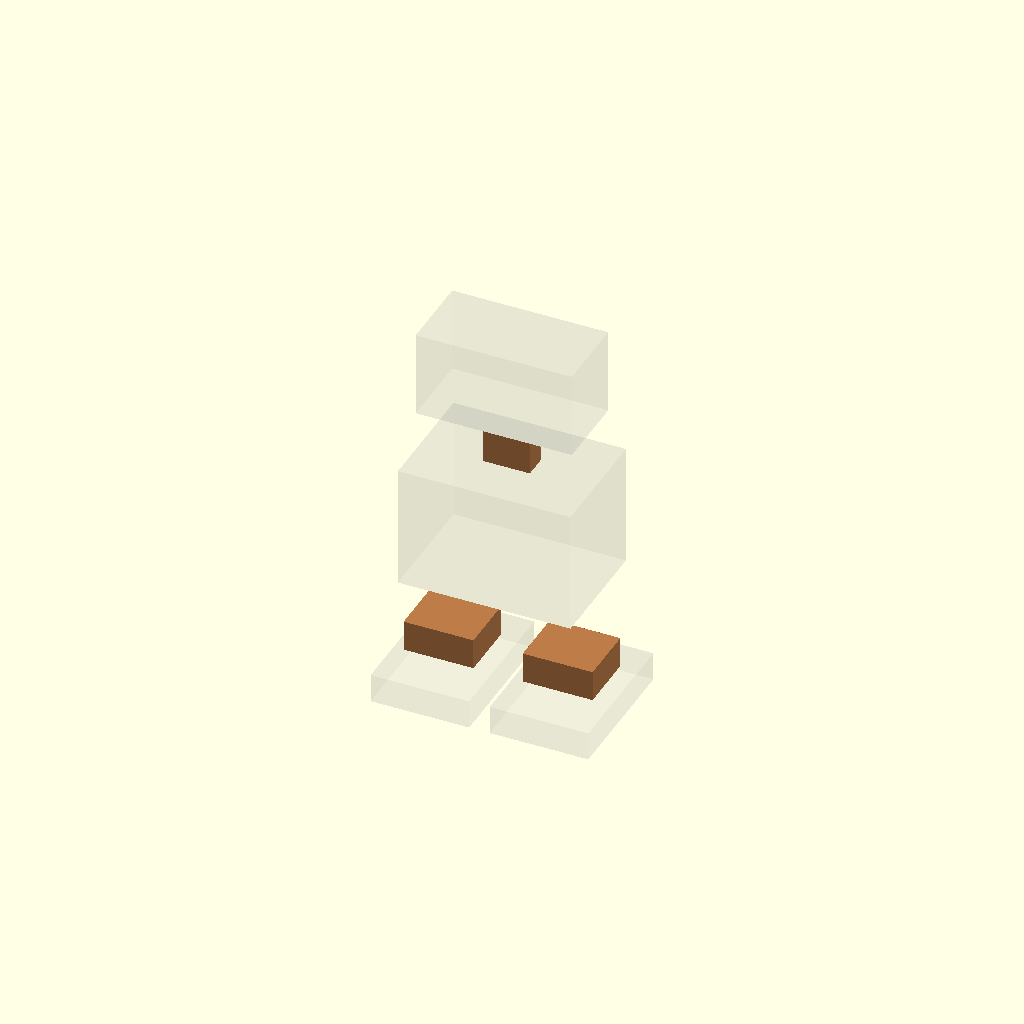
Cell 1: rendered with the file's own defaults.
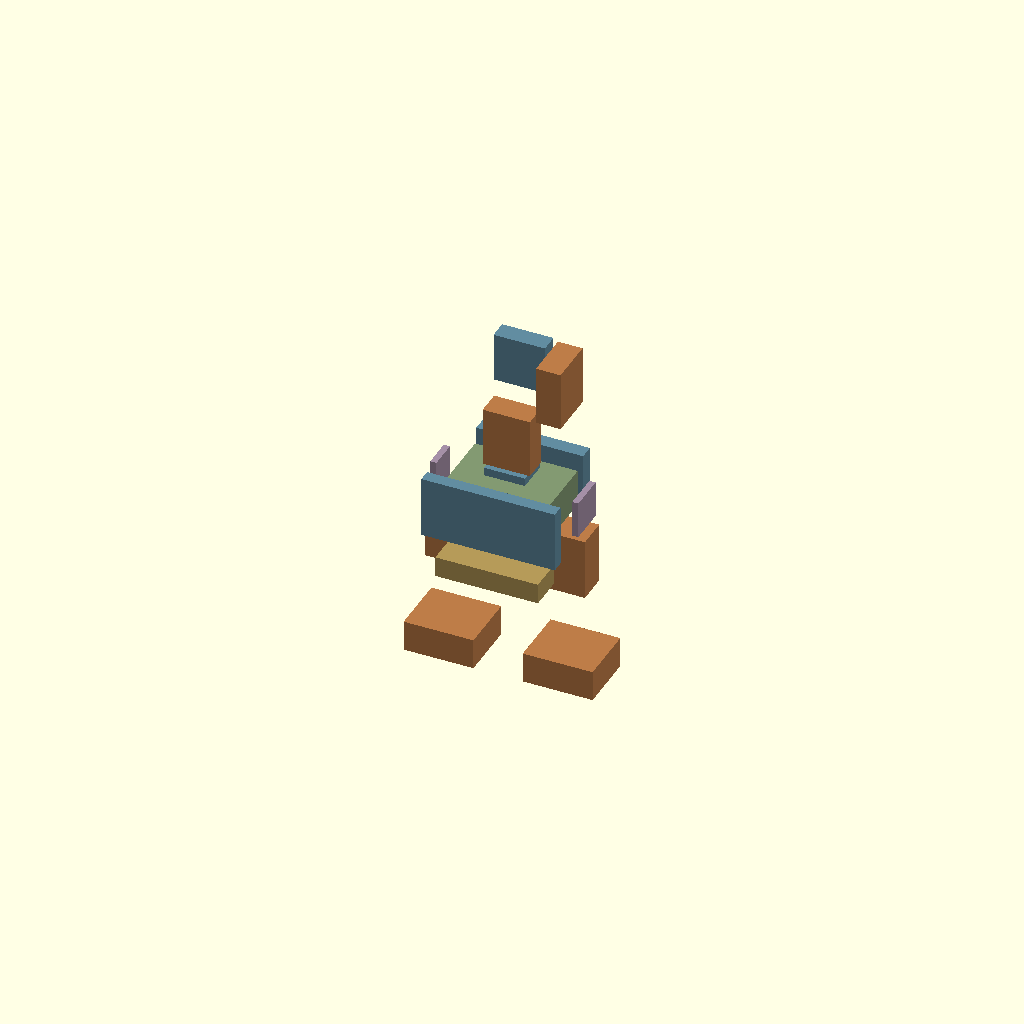
Cell 2: the same model with show_shells = false.
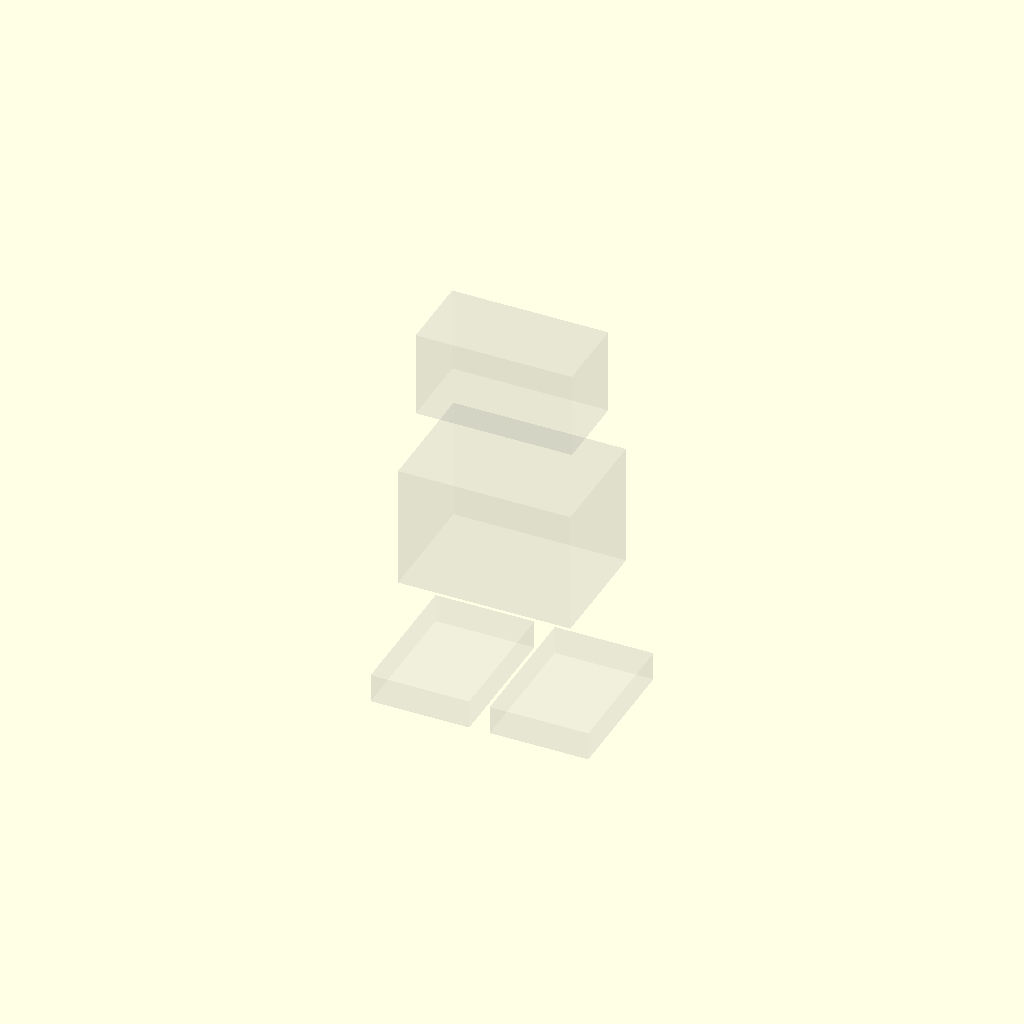
Cell 3: show_parts = false (everything else at default).
All cells are drawn from one camera (rotation 55°, 0°, 25°, orthographic, colour scheme Cornfield), so only the parameter changes between them.
Source of the model, design/v1/layout.scad:
// Provisional envelope model. NOT printable production parts.
// All coordinates in mm: X across, Y forward, Z up.
show_shells = true;
show_parts = true;
$fn = 32;
if (show_shells) color([0.75,0.75,0.75,0.12]) translate([0, 0, 94]) cube([84, 58, 60], center=true); // body_shell
if (show_shells) color([0.75,0.75,0.75,0.12]) translate([0, 0, 171]) cube([76, 38, 42], center=true); // head_shell
if (show_shells) color([0.75,0.75,0.75,0.12]) translate([-29, 0, 7]) cube([48, 68, 14], center=true); // sole_l
if (show_shells) color([0.75,0.75,0.75,0.12]) translate([29, 0, 7]) cube([48, 68, 14], center=true); // sole_r
if (show_parts) color([0.7411764705882353, 0.48627450980392156, 0.2823529411764706]) translate([-22, 0, 81]) cube([34, 15, 30], center=true); // hip_l
if (show_parts) color([0.7411764705882353, 0.48627450980392156, 0.2823529411764706]) translate([22, 0, 81]) cube([34, 15, 30], center=true); // hip_r
if (show_parts) color([0.5098039215686274, 0.6, 0.4470588235294118]) translate([0, 0, 107]) cube([50, 30, 18], center=true); // battery
if (show_parts) color([0.3843137254901961, 0.5490196078431373, 0.6274509803921569]) translate([0, -22, 105]) cube([65, 6, 30], center=true); // pi
if (show_parts) color([0.3843137254901961, 0.5490196078431373, 0.6274509803921569]) translate([0, 22, 108]) cube([52, 7, 28], center=true); // esp32
if (show_parts) color([0.7098039215686275, 0.6039215686274509, 0.34901960784313724]) translate([0, -18, 76]) cube([50, 17, 10], center=true); // servo_bec
if (show_parts) color([0.7098039215686275, 0.6039215686274509, 0.34901960784313724]) translate([0, 18, 75]) cube([43, 17, 7], center=true); // logic_bec
if (show_parts) color([0.3843137254901961, 0.5490196078431373, 0.6274509803921569]) translate([0, 0, 120]) cube([20, 16, 4], center=true); // imu
if (show_parts) color([0.6431372549019608, 0.5607843137254902, 0.6509803921568628]) translate([35, 0, 108]) cube([3, 18, 18], center=true); // amp
if (show_parts) color([0.6431372549019608, 0.5607843137254902, 0.6509803921568628]) translate([-35, 0, 108]) cube([3, 14, 18], center=true); // mic
if (show_parts) color([0.6431372549019608, 0.5607843137254902, 0.6509803921568628]) translate([0, 24, 86]) cube([28, 5, 12], center=true); // speaker
if (show_parts) color([0.7411764705882353, 0.48627450980392156, 0.2823529411764706]) translate([0, 0, 137]) cube([23, 12, 29], center=true); // head_yaw
if (show_parts) color([0.7411764705882353, 0.48627450980392156, 0.2823529411764706]) translate([23, 0, 171]) cube([12, 23, 29], center=true); // head_pitch
if (show_parts) color([0.3843137254901961, 0.5490196078431373, 0.6274509803921569]) translate([0, 12, 171]) cube([25, 9, 24], center=true); // camera
if (show_parts) color([0.7411764705882353, 0.48627450980392156, 0.2823529411764706]) translate([-29, 0, 25]) cube([34, 29, 15], center=true); // foot_l
if (show_parts) color([0.7411764705882353, 0.48627450980392156, 0.2823529411764706]) translate([29, 0, 25]) cube([34, 29, 15], center=true); // foot_r
Customizer parameters (derived from the source; name, type, default, range or options):
show_shells: bool, default true
show_parts: bool, default true
